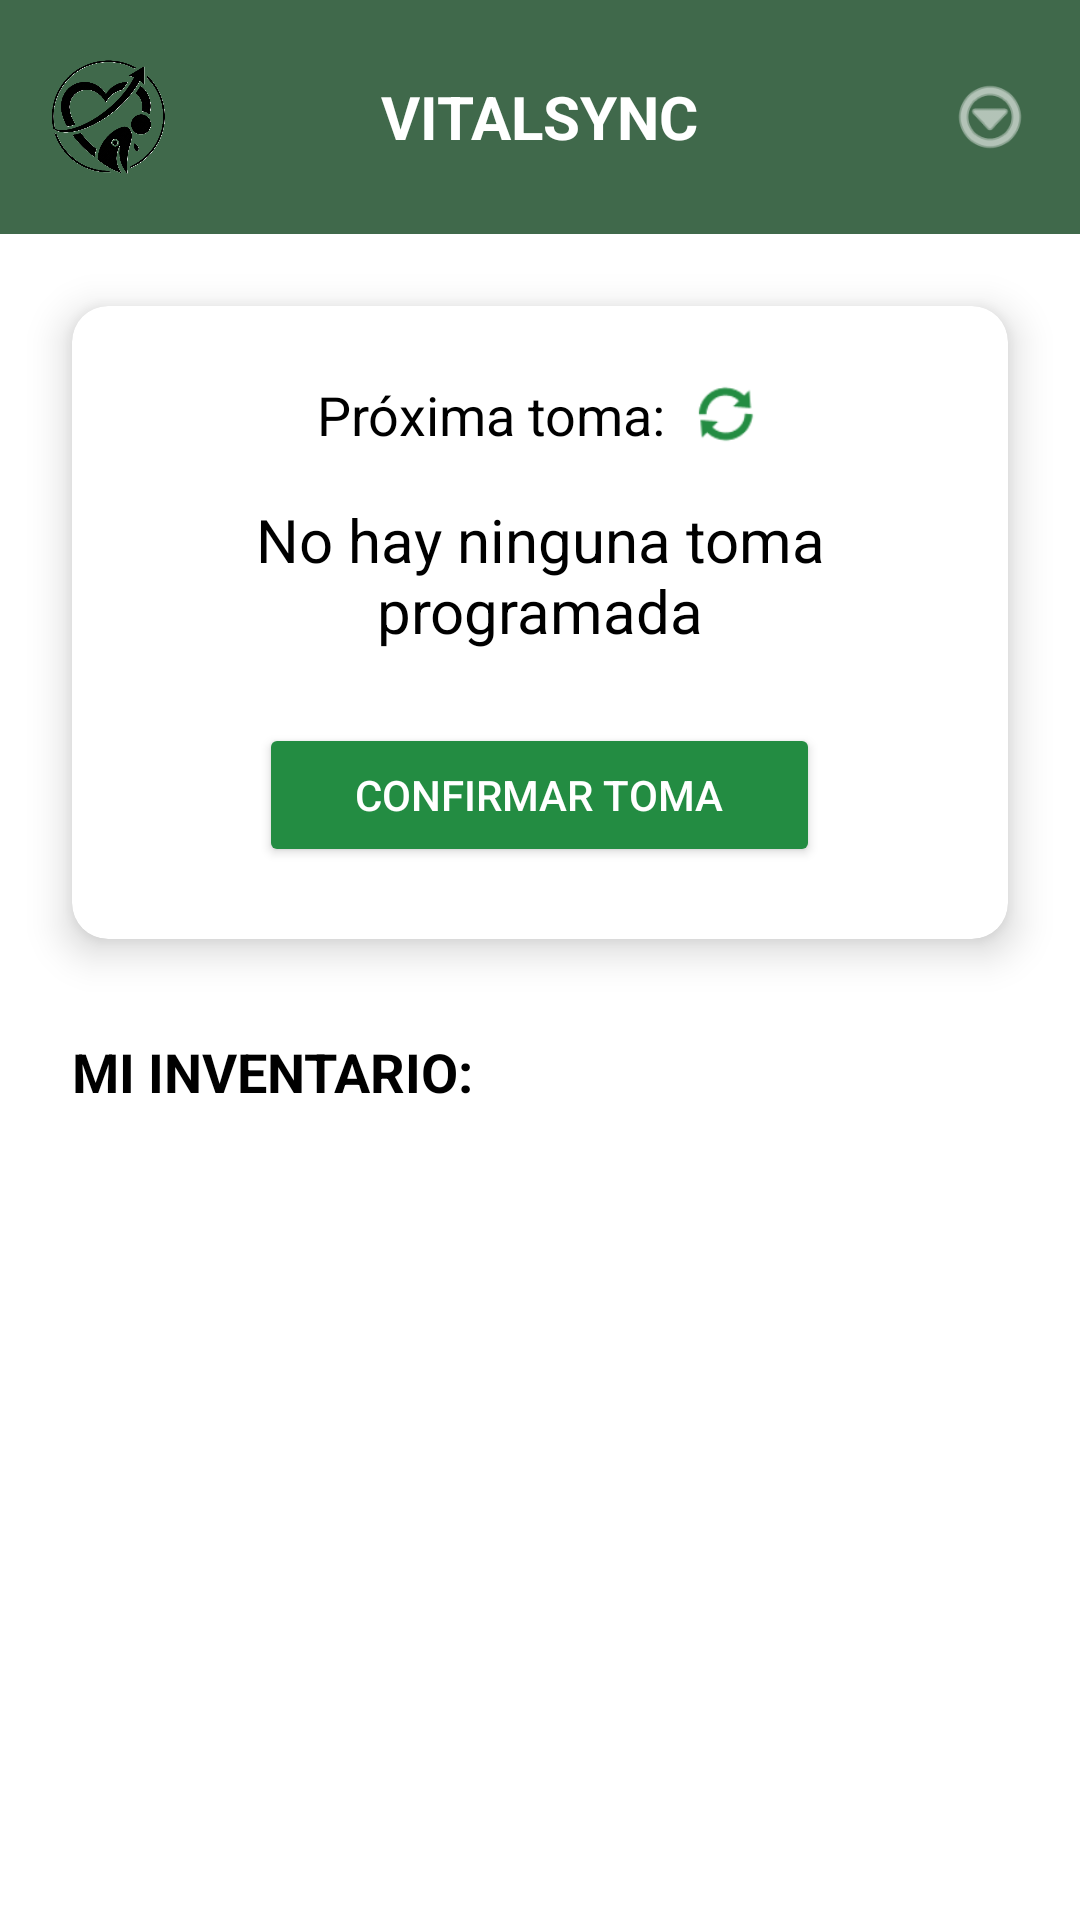

Here is an Android app screen rendered from its layout file. Give the layout XML and the strings, colors and styles it references.
<!-- AndroidManifest.xml: application theme Theme.DiegoMozo_TFG_VitalSync -->
<!-- res/layout/activity_main.xml -->
<?xml version="1.0" encoding="utf-8"?>
<LinearLayout xmlns:android="http://schemas.android.com/apk/res/android"
    xmlns:app="http://schemas.android.com/apk/res-auto"
    android:layout_width="match_parent"
    android:layout_height="match_parent"
    android:background="#FFFFFF"
    android:orientation="vertical">

    <RelativeLayout
        android:layout_width="match_parent"
        android:layout_height="78dp"
        android:background="#40694B"
        android:paddingHorizontal="16dp">

        <ImageView
            android:layout_width="40dp"
            android:layout_height="40dp"
            android:layout_alignParentStart="true"
            android:layout_centerVertical="true"
            android:src="@drawable/logo" />

        <TextView
            android:layout_width="wrap_content"
            android:layout_height="wrap_content"
            android:layout_centerInParent="true"
            android:text="VITALSYNC"
            android:textColor="#FFFFFF"
            android:textSize="20sp"
            android:textStyle="bold" />

        <ImageView
            android:id="@+id/btnMenuOpciones"
            android:layout_width="28dp"
            android:layout_height="28dp"
            android:layout_alignParentEnd="true"
            android:layout_centerVertical="true"
            android:src="@android:drawable/ic_menu_more"
            app:tint="#FFFFFF" />
    </RelativeLayout>

    <androidx.cardview.widget.CardView
        android:layout_width="match_parent"
        android:layout_height="wrap_content"
        android:layout_margin="24dp"
        app:cardBackgroundColor="#FFFFFF"
        app:cardCornerRadius="12dp"
        app:cardElevation="8dp">

        <LinearLayout
            android:layout_width="match_parent"
            android:layout_height="wrap_content"
            android:gravity="center"
            android:orientation="vertical"
            android:padding="24dp">

            <LinearLayout
                android:layout_width="wrap_content"
                android:layout_height="wrap_content"
                android:gravity="center_vertical"
                android:orientation="horizontal">

                <TextView
                    android:layout_width="wrap_content"
                    android:layout_height="wrap_content"
                    android:text="Próxima toma:"
                    android:textColor="#000000"
                    android:textSize="18sp" />

                <ImageView
                    android:id="@+id/btnCambiarToma"
                    android:layout_width="24dp"
                    android:layout_height="24dp"
                    android:layout_marginStart="8dp"
                    android:src="@android:drawable/ic_popup_sync"
                    app:tint="#238C42" />
            </LinearLayout>

            <TextView
                android:id="@+id/tvProximaToma"
                android:layout_width="match_parent"
                android:layout_height="wrap_content"
                android:layout_marginTop="16dp"
                android:gravity="center"
                android:text="No hay ninguna toma programada"
                android:textColor="#000000"
                android:textSize="20sp" />

            <Button
                android:id="@+id/btnConfirmarToma"
                android:layout_width="wrap_content"
                android:layout_height="wrap_content"
                android:layout_marginTop="24dp"
                android:backgroundTint="#238C42"
                android:paddingHorizontal="32dp"
                android:text="CONFIRMAR TOMA"
                android:textColor="#FFFFFF" />
        </LinearLayout>
    </androidx.cardview.widget.CardView>

    <TextView
        android:layout_width="match_parent"
        android:layout_height="wrap_content"
        android:layout_marginStart="24dp"
        android:layout_marginTop="8dp"
        android:text="MI INVENTARIO:"
        android:textColor="#000000"
        android:textSize="18sp"
        android:textStyle="bold" />

    <ListView
        android:id="@+id/lvInventario"
        android:layout_width="match_parent"
        android:layout_height="match_parent"
        android:layout_margin="16dp"
        android:divider="#E0E0E0"
        android:dividerHeight="1dp" />

</LinearLayout>
<!-- resources referenced by this layout -->
<resources>
  <!-- drawable logo: png bitmap (drawable, 215040 bytes) -->
  <style name="Theme.DiegoMozo_TFG_VitalSync" parent="Base.Theme.DiegoMozo_TFG_VitalSync" />
  <style name="Base.Theme.DiegoMozo_TFG_VitalSync" parent="Theme.Material3.DayNight.NoActionBar">
          
          
      </style>
</resources>
